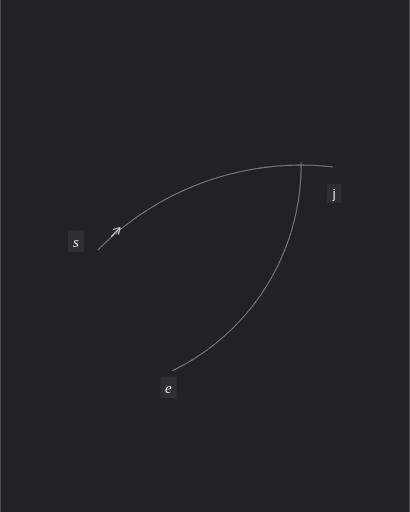
t = 0.00 s
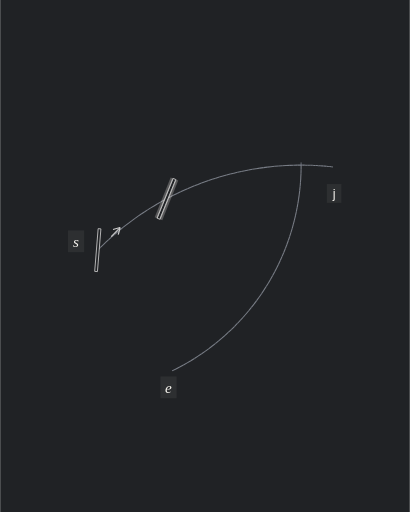
t = 1.66 s
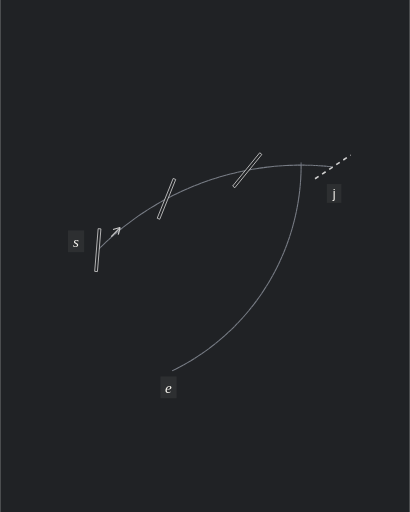
t = 3.30 s
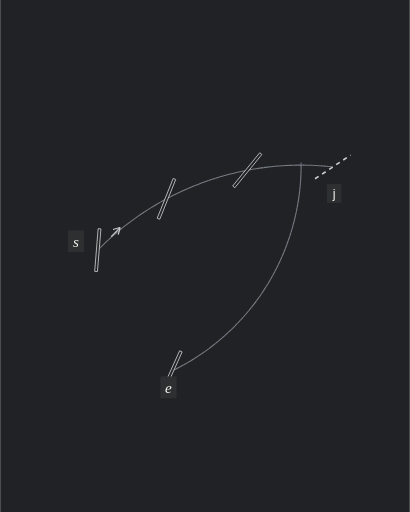
t = 4.98 s
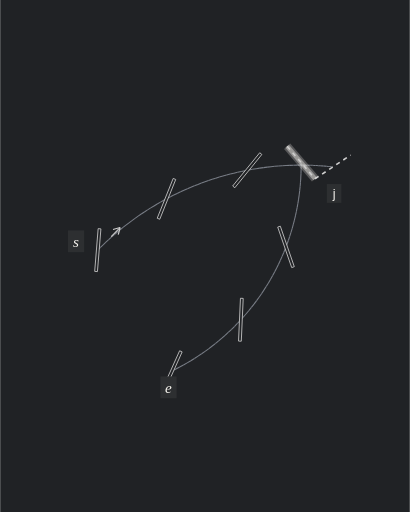
t = 6.67 s
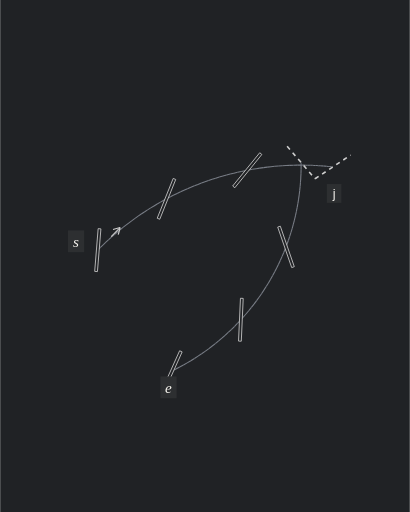
t = 8.40 s

The animated SVG that drew these frames (rendered in a browser with its animation timeline set to each time). Animation: 73 SMIL elements (animate=73); frames cover the first 8.40 s, repeats indefinitely.

<svg xmlns="http://www.w3.org/2000/svg" width="600" height="750" viewBox="0 0 600 750" role="img" aria-labelledby="title description">
<title id="title">Two curved arms share one corner hole</title><desc id="description">Animated analytic illustration of A04. 16.6 second loop.</desc>
<metadata id="animation-timing">{"frameDelays":[90,4,4,4,4,4,4,46,4,4,4,4,4,4,46,4,4,4,4,4,4,46,4,4,4,4,4,4,126,4,4,4,4,4,4,46,4,4,4,4,4,4,46,4,4,4,4,4,4,46,4,4,4,4,4,4,126,100,4,4,4,4,4,4,146,80,4,2,4,2,4,2,4,2,6,400,70],"durationCentiseconds":1660}</metadata>
<rect width="600" height="750" fill="#202225"/>
<g transform="translate(-124.949707 102.387489)">
<g transform="scale(1.55)">
<g visibility="visible">
<g stroke-dasharray="none">
<g stroke-linecap="butt">
<g stroke-width="1">
<g stroke="#797E87">
<line x1="172.842769" y1="170.327654" x2="175.362811" y2="167.808074"></line>
<line x1="175.362811" y1="167.808074" x2="177.915886" y2="165.321973"></line>
<line x1="177.915886" y1="165.321973" x2="180.501551" y2="162.869783"></line>
<line x1="180.501551" y1="162.869783" x2="183.119355" y2="160.451934"></line>
<line x1="183.119355" y1="160.451934" x2="185.768841" y2="158.068844"></line>
<line x1="185.768841" y1="158.068844" x2="188.449549" y2="155.72093"></line>
<line x1="188.449549" y1="155.72093" x2="191.161011" y2="153.408601"></line>
<line x1="191.161011" y1="153.408601" x2="193.902756" y2="151.13226"></line>
<line x1="193.902756" y1="151.13226" x2="196.674305" y2="148.892302"></line>
<line x1="196.674305" y1="148.892302" x2="199.475175" y2="146.689118"></line>
<line x1="199.475175" y1="146.689118" x2="202.304879" y2="144.523092"></line>
<line x1="202.304879" y1="144.523092" x2="205.162924" y2="142.394602"></line>
<line x1="205.162924" y1="142.394602" x2="208.048813" y2="140.304017"></line>
<line x1="208.048813" y1="140.304017" x2="210.962041" y2="138.251703"></line>
<line x1="210.962041" y1="138.251703" x2="213.902102" y2="136.238016"></line>
<line x1="213.902102" y1="136.238016" x2="216.868484" y2="134.263308"></line>
<line x1="216.868484" y1="134.263308" x2="219.86067" y2="132.327923"></line>
<line x1="219.86067" y1="132.327923" x2="222.878138" y2="130.432196"></line>
<line x1="222.878138" y1="130.432196" x2="225.920364" y2="128.57646"></line>
<line x1="225.920364" y1="128.57646" x2="228.986817" y2="126.761037"></line>
<line x1="228.986817" y1="126.761037" x2="232.076962" y2="124.986243"></line>
<line x1="232.076962" y1="124.986243" x2="235.190263" y2="123.252387"></line>
<line x1="235.190263" y1="123.252387" x2="238.326175" y2="121.559772"></line>
<line x1="238.326175" y1="121.559772" x2="241.484154" y2="119.908693"></line>
<line x1="241.484154" y1="119.908693" x2="244.663649" y2="118.299436"></line>
<line x1="244.663649" y1="118.299436" x2="247.864106" y2="116.732283"></line>
<line x1="247.864106" y1="116.732283" x2="251.084967" y2="115.207506"></line>
<line x1="251.084967" y1="115.207506" x2="254.325672" y2="113.72537"></line>
<line x1="254.325672" y1="113.72537" x2="257.585656" y2="112.286135"></line>
<line x1="257.585656" y1="112.286135" x2="260.864351" y2="110.890051"></line>
<line x1="260.864351" y1="110.890051" x2="264.161187" y2="109.537361"></line>
<line x1="264.161187" y1="109.537361" x2="267.475588" y2="108.2283"></line>
<line x1="267.475588" y1="108.2283" x2="270.806977" y2="106.963097"></line>
<line x1="270.806977" y1="106.963097" x2="274.154774" y2="105.741972"></line>
<line x1="274.154774" y1="105.741972" x2="277.518397" y2="104.565137"></line>
<line x1="277.518397" y1="104.565137" x2="280.897258" y2="103.432799"></line>
<line x1="280.897258" y1="103.432799" x2="284.290769" y2="102.345153"></line>
<line x1="284.290769" y1="102.345153" x2="287.69834" y2="101.30239"></line>
<line x1="287.69834" y1="101.30239" x2="291.119377" y2="100.304691"></line>
<line x1="291.119377" y1="100.304691" x2="294.553283" y2="99.35223"></line>
<line x1="294.553283" y1="99.35223" x2="297.99946" y2="98.445173"></line>
<line x1="297.99946" y1="98.445173" x2="301.457309" y2="97.583677"></line>
<line x1="301.457309" y1="97.583677" x2="304.926227" y2="96.767894"></line>
<line x1="304.926227" y1="96.767894" x2="308.40561" y2="95.997964"></line>
<line x1="308.40561" y1="95.997964" x2="311.894851" y2="95.274023"></line>
<line x1="311.894851" y1="95.274023" x2="315.393342" y2="94.596195"></line>
<line x1="315.393342" y1="94.596195" x2="318.900475" y2="93.9646"></line>
<line x1="318.900475" y1="93.9646" x2="322.415639" y2="93.379348"></line>
<line x1="322.415639" y1="93.379348" x2="325.93822" y2="92.840539"></line>
<line x1="325.93822" y1="92.840539" x2="329.467606" y2="92.348269"></line>
<line x1="329.467606" y1="92.348269" x2="333.003181" y2="91.902623"></line>
<line x1="333.003181" y1="91.902623" x2="336.54433" y2="91.503678"></line>
<line x1="336.54433" y1="91.503678" x2="340.090436" y2="91.151504"></line>
<line x1="340.090436" y1="91.151504" x2="343.640881" y2="90.846163"></line>
<line x1="343.640881" y1="90.846163" x2="347.195047" y2="90.587707"></line>
<line x1="347.195047" y1="90.587707" x2="350.752314" y2="90.376182"></line>
<line x1="350.752314" y1="90.376182" x2="354.312063" y2="90.211624"></line>
<line x1="354.312063" y1="90.211624" x2="357.873674" y2="90.094062"></line>
<line x1="357.873674" y1="90.094062" x2="361.436527" y2="90.023516"></line>
<line x1="361.436527" y1="90.023516" x2="365" y2="90"></line>
</g>
</g>
</g>
</g>
<g stroke-dasharray="4 4">
<g stroke-linecap="butt">
<g stroke-width="1">
<g stroke="#797E87">
<line x1="365" y1="90" x2="366.505293" y2="90.004196"></line>
<line x1="366.505293" y1="90.004196" x2="368.010538" y2="90.016784"></line>
<line x1="368.010538" y1="90.016784" x2="369.51569" y2="90.037765"></line>
<line x1="369.51569" y1="90.037765" x2="371.020702" y2="90.067136"></line>
<line x1="371.020702" y1="90.067136" x2="372.525527" y2="90.104897"></line>
<line x1="372.525527" y1="90.104897" x2="374.030118" y2="90.151048"></line>
<line x1="374.030118" y1="90.151048" x2="375.534428" y2="90.205586"></line>
<line x1="375.534428" y1="90.205586" x2="377.03841" y2="90.26851"></line>
<line x1="377.03841" y1="90.26851" x2="378.542019" y2="90.339818"></line>
<line x1="378.542019" y1="90.339818" x2="380.045206" y2="90.419508"></line>
<line x1="380.045206" y1="90.419508" x2="381.547926" y2="90.507577"></line>
<line x1="381.547926" y1="90.507577" x2="383.050132" y2="90.604022"></line>
<line x1="383.050132" y1="90.604022" x2="384.551776" y2="90.708842"></line>
<line x1="384.551776" y1="90.708842" x2="386.052813" y2="90.822031"></line>
<line x1="386.052813" y1="90.822031" x2="387.553195" y2="90.943587"></line>
<line x1="387.553195" y1="90.943587" x2="389.052877" y2="91.073506"></line>
<line x1="389.052877" y1="91.073506" x2="390.551811" y2="91.211784"></line>
<line x1="390.551811" y1="91.211784" x2="392.04995" y2="91.358417"></line>
<line x1="392.04995" y1="91.358417" x2="393.547249" y2="91.5134"></line>
<line x1="393.547249" y1="91.5134" x2="395.04366" y2="91.676728"></line>
</g>
</g>
</g>
</g>
<g stroke-dasharray="none">
<g stroke-linecap="butt">
<g stroke-width="1">
<g stroke="#797E87">
<line x1="365" y1="90" x2="364.962353" y2="94.032613"></line>
<line x1="364.962353" y1="94.032613" x2="364.849426" y2="98.06382"></line>
<line x1="364.849426" y1="98.06382" x2="364.661258" y2="102.092217"></line>
<line x1="364.661258" y1="102.092217" x2="364.397915" y2="106.116398"></line>
<line x1="364.397915" y1="106.116398" x2="364.059488" y2="110.134962"></line>
<line x1="364.059488" y1="110.134962" x2="363.646095" y2="114.146506"></line>
<line x1="363.646095" y1="114.146506" x2="363.157881" y2="118.149634"></line>
<line x1="363.157881" y1="118.149634" x2="362.595016" y2="122.14295"></line>
<line x1="362.595016" y1="122.14295" x2="361.957695" y2="126.125061"></line>
<line x1="361.957695" y1="126.125061" x2="361.246142" y2="130.094579"></line>
<line x1="361.246142" y1="130.094579" x2="360.460603" y2="134.050121"></line>
<line x1="360.460603" y1="134.050121" x2="359.601354" y2="137.990309"></line>
<line x1="359.601354" y1="137.990309" x2="358.668693" y2="141.913767"></line>
<line x1="358.668693" y1="141.913767" x2="357.662945" y2="145.81913"></line>
<line x1="357.662945" y1="145.81913" x2="356.584462" y2="149.705035"></line>
<line x1="356.584462" y1="149.705035" x2="355.433618" y2="153.570128"></line>
<line x1="355.433618" y1="153.570128" x2="354.210816" y2="157.413062"></line>
<line x1="354.210816" y1="157.413062" x2="352.916481" y2="161.232497"></line>
<line x1="352.916481" y1="161.232497" x2="351.551065" y2="165.027101"></line>
<line x1="351.551065" y1="165.027101" x2="350.115044" y2="168.795553"></line>
<line x1="350.115044" y1="168.795553" x2="348.608917" y2="172.536538"></line>
<line x1="348.608917" y1="172.536538" x2="347.033211" y2="176.248752"></line>
<line x1="347.033211" y1="176.248752" x2="345.388474" y2="179.930902"></line>
<line x1="345.388474" y1="179.930902" x2="343.67528" y2="183.581703"></line>
<line x1="343.67528" y1="183.581703" x2="341.894226" y2="187.199884"></line>
<line x1="341.894226" y1="187.199884" x2="340.045933" y2="190.784183"></line>
<line x1="340.045933" y1="190.784183" x2="338.131045" y2="194.33335"></line>
<line x1="338.131045" y1="194.33335" x2="336.150229" y2="197.846149"></line>
<line x1="336.150229" y1="197.846149" x2="334.104176" y2="201.321354"></line>
<line x1="334.104176" y1="201.321354" x2="331.9936" y2="204.757755"></line>
<line x1="331.9936" y1="204.757755" x2="329.819236" y2="208.154154"></line>
<line x1="329.819236" y1="208.154154" x2="327.581841" y2="211.509366"></line>
<line x1="327.581841" y1="211.509366" x2="325.282196" y2="214.822223"></line>
<line x1="325.282196" y1="214.822223" x2="322.921103" y2="218.091569"></line>
<line x1="322.921103" y1="218.091569" x2="320.499384" y2="221.316265"></line>
<line x1="320.499384" y1="221.316265" x2="318.017883" y2="224.495186"></line>
<line x1="318.017883" y1="224.495186" x2="315.477467" y2="227.627225"></line>
<line x1="315.477467" y1="227.627225" x2="312.879019" y2="230.71129"></line>
<line x1="312.879019" y1="230.71129" x2="310.223447" y2="233.746305"></line>
<line x1="310.223447" y1="233.746305" x2="307.511675" y2="236.731214"></line>
<line x1="307.511675" y1="236.731214" x2="304.744648" y2="239.664974"></line>
<line x1="304.744648" y1="239.664974" x2="301.923333" y2="242.546564"></line>
<line x1="301.923333" y1="242.546564" x2="299.048711" y2="245.37498"></line>
<line x1="299.048711" y1="245.37498" x2="296.121785" y2="248.149235"></line>
<line x1="296.121785" y1="248.149235" x2="293.143575" y2="250.868362"></line>
<line x1="293.143575" y1="250.868362" x2="290.115119" y2="253.531413"></line>
<line x1="290.115119" y1="253.531413" x2="287.037474" y2="256.137461"></line>
<line x1="287.037474" y1="256.137461" x2="283.911711" y2="258.685596"></line>
<line x1="283.911711" y1="258.685596" x2="280.738921" y2="261.17493"></line>
<line x1="280.738921" y1="261.17493" x2="277.520209" y2="263.604596"></line>
<line x1="277.520209" y1="263.604596" x2="274.256697" y2="265.973747"></line>
<line x1="274.256697" y1="265.973747" x2="270.949523" y2="268.281557"></line>
<line x1="270.949523" y1="268.281557" x2="267.59984" y2="270.527222"></line>
<line x1="267.59984" y1="270.527222" x2="264.208816" y2="272.709958"></line>
<line x1="264.208816" y1="272.709958" x2="260.777632" y2="274.829005"></line>
<line x1="260.777632" y1="274.829005" x2="257.307484" y2="276.883624"></line>
<line x1="257.307484" y1="276.883624" x2="253.799582" y2="278.873099"></line>
<line x1="253.799582" y1="278.873099" x2="250.255149" y2="280.796737"></line>
<line x1="250.255149" y1="280.796737" x2="246.675421" y2="282.653866"></line>
<line x1="246.675421" y1="282.653866" x2="243.061645" y2="284.44384"></line>
</g>
</g>
</g>
</g>
<g stroke-dasharray="4 4">
<g stroke-linecap="butt">
<g stroke-width="1">
<g stroke="#797E87">
<line x1="365" y1="90" x2="364.999965" y2="89.8762"></line>
<line x1="364.999965" y1="89.8762" x2="364.999858" y2="89.7524"></line>
<line x1="364.999858" y1="89.7524" x2="364.999681" y2="89.628601"></line>
<line x1="364.999681" y1="89.628601" x2="364.999432" y2="89.504801"></line>
<line x1="364.999432" y1="89.504801" x2="364.999113" y2="89.381002"></line>
<line x1="364.999113" y1="89.381002" x2="364.998723" y2="89.257202"></line>
<line x1="364.998723" y1="89.257202" x2="364.998262" y2="89.133404"></line>
<line x1="364.998262" y1="89.133404" x2="364.997729" y2="89.009605"></line>
<line x1="364.997729" y1="89.009605" x2="364.997126" y2="88.885806"></line>
<line x1="364.997126" y1="88.885806" x2="364.996452" y2="88.762008"></line>
<line x1="364.996452" y1="88.762008" x2="364.995707" y2="88.638211"></line>
<line x1="364.995707" y1="88.638211" x2="364.994891" y2="88.514414"></line>
<line x1="364.994891" y1="88.514414" x2="364.994004" y2="88.390617"></line>
<line x1="364.994004" y1="88.390617" x2="364.993046" y2="88.266821"></line>
<line x1="364.993046" y1="88.266821" x2="364.992018" y2="88.143025"></line>
<line x1="364.992018" y1="88.143025" x2="364.990918" y2="88.01923"></line>
<line x1="364.990918" y1="88.01923" x2="364.989747" y2="87.895436"></line>
<line x1="364.989747" y1="87.895436" x2="364.988505" y2="87.771643"></line>
<line x1="364.988505" y1="87.771643" x2="364.987193" y2="87.64785"></line>
<line x1="364.987193" y1="87.64785" x2="364.985809" y2="87.524058"></line>
</g>
</g>
</g>
</g>
</g>
<g visibility="hidden"><animate attributeName="visibility" calcMode="discrete" dur="16.6s" repeatCount="indefinite" keyTimes="0;0.698795;0.713253;1" values="hidden;visible;hidden;hidden"/>
<g stroke="#F5F3ED">
<g fill="none">
<line x1="174.476356" y1="150.143653" x2="230.200995" y2="140.65915" stroke-width="7.741935" opacity="0.306"><animate attributeName="opacity" calcMode="discrete" dur="16.6s" repeatCount="indefinite" keyTimes="0;0.701205;0.70241;0.704819;0.706024;0.708434;0.709639;0.712048;1" values="0.306;0.255;0.2295;0.1785;0.153;0.102;0.0765;0.0255;0.0255"/></line>
<line x1="174.476356" y1="150.143653" x2="230.200995" y2="140.65915" stroke-width="4.258065" opacity="0.51"><animate attributeName="opacity" calcMode="discrete" dur="16.6s" repeatCount="indefinite" keyTimes="0;0.701205;0.70241;0.704819;0.706024;0.708434;0.709639;0.712048;1" values="0.51;0.425;0.3825;0.2975;0.255;0.17;0.1275;0.0425;0.0425"/></line>
</g>
</g>
</g>
<line x1="174.476356" y1="150.143653" x2="230.200995" y2="140.65915" stroke="#F5F3ED" stroke-width="1.8" stroke-linecap="butt" stroke-dasharray="none" visibility="hidden"><animate attributeName="visibility" calcMode="discrete" dur="16.6s" repeatCount="indefinite" keyTimes="0;0.698795;0.957831;1" values="hidden;visible;hidden;hidden"/></line>
<g visibility="hidden"><animate attributeName="visibility" calcMode="discrete" dur="16.6s" repeatCount="indefinite" keyTimes="0;0.698795;0.713253;1" values="hidden;visible;hidden;hidden"/>
<g stroke="#F5F3ED">
<g fill="none">
<line x1="245.29453" y1="103.076771" x2="301.324718" y2="110.547322" stroke-width="7.741935" opacity="0.306"><animate attributeName="opacity" calcMode="discrete" dur="16.6s" repeatCount="indefinite" keyTimes="0;0.701205;0.70241;0.704819;0.706024;0.708434;0.709639;0.712048;1" values="0.306;0.255;0.2295;0.1785;0.153;0.102;0.0765;0.0255;0.0255"/></line>
<line x1="245.29453" y1="103.076771" x2="301.324718" y2="110.547322" stroke-width="4.258065" opacity="0.51"><animate attributeName="opacity" calcMode="discrete" dur="16.6s" repeatCount="indefinite" keyTimes="0;0.701205;0.70241;0.704819;0.706024;0.708434;0.709639;0.712048;1" values="0.51;0.425;0.3825;0.2975;0.255;0.17;0.1275;0.0425;0.0425"/></line>
</g>
</g>
</g>
<line x1="245.29453" y1="103.076771" x2="301.324718" y2="110.547322" stroke="#F5F3ED" stroke-width="1.8" stroke-linecap="butt" stroke-dasharray="none" visibility="hidden"><animate attributeName="visibility" calcMode="discrete" dur="16.6s" repeatCount="indefinite" keyTimes="0;0.698795;0.957831;1" values="hidden;visible;hidden;hidden"/></line>
<g visibility="hidden"><animate attributeName="visibility" calcMode="discrete" dur="16.6s" repeatCount="indefinite" keyTimes="0;0.698795;0.713253;1" values="hidden;visible;hidden;hidden"/>
<g stroke="#F5F3ED">
<g fill="none">
<line x1="326.886195" y1="79.13298" x2="378.179217" y2="102.886235" stroke-width="7.741935" opacity="0.306"><animate attributeName="opacity" calcMode="discrete" dur="16.6s" repeatCount="indefinite" keyTimes="0;0.701205;0.70241;0.704819;0.706024;0.708434;0.709639;0.712048;1" values="0.306;0.255;0.2295;0.1785;0.153;0.102;0.0765;0.0255;0.0255"/></line>
<line x1="326.886195" y1="79.13298" x2="378.179217" y2="102.886235" stroke-width="4.258065" opacity="0.51"><animate attributeName="opacity" calcMode="discrete" dur="16.6s" repeatCount="indefinite" keyTimes="0;0.701205;0.70241;0.704819;0.706024;0.708434;0.709639;0.712048;1" values="0.51;0.425;0.3825;0.2975;0.255;0.17;0.1275;0.0425;0.0425"/></line>
</g>
</g>
</g>
<line x1="326.886195" y1="79.13298" x2="378.179217" y2="102.886235" stroke="#F5F3ED" stroke-width="1.8" stroke-linecap="butt" stroke-dasharray="none" visibility="hidden"><animate attributeName="visibility" calcMode="discrete" dur="16.6s" repeatCount="indefinite" keyTimes="0;0.698795;0.957831;1" values="hidden;visible;hidden;hidden"/></line>
<g visibility="hidden"><animate attributeName="visibility" calcMode="discrete" dur="16.6s" repeatCount="indefinite" keyTimes="0;0.698795;0.713253;1" values="hidden;visible;hidden;hidden"/>
<g stroke="#F5F3ED">
<g fill="none">
<line x1="378.179217" y1="102.886235" x2="344.104218" y2="148.114547" stroke-width="7.741935" opacity="0.306"><animate attributeName="opacity" calcMode="discrete" dur="16.6s" repeatCount="indefinite" keyTimes="0;0.701205;0.70241;0.704819;0.706024;0.708434;0.709639;0.712048;1" values="0.306;0.255;0.2295;0.1785;0.153;0.102;0.0765;0.0255;0.0255"/></line>
<line x1="378.179217" y1="102.886235" x2="344.104218" y2="148.114547" stroke-width="4.258065" opacity="0.51"><animate attributeName="opacity" calcMode="discrete" dur="16.6s" repeatCount="indefinite" keyTimes="0;0.701205;0.70241;0.704819;0.706024;0.708434;0.709639;0.712048;1" values="0.51;0.425;0.3825;0.2975;0.255;0.17;0.1275;0.0425;0.0425"/></line>
</g>
</g>
</g>
<line x1="378.179217" y1="102.886235" x2="344.104218" y2="148.114547" stroke="#F5F3ED" stroke-width="1.8" stroke-linecap="butt" stroke-dasharray="none" visibility="hidden"><animate attributeName="visibility" calcMode="discrete" dur="16.6s" repeatCount="indefinite" keyTimes="0;0.698795;0.957831;1" values="hidden;visible;hidden;hidden"/></line>
<g visibility="hidden"><animate attributeName="visibility" calcMode="discrete" dur="16.6s" repeatCount="indefinite" keyTimes="0;0.698795;0.713253;1" values="hidden;visible;hidden;hidden"/>
<g stroke="#F5F3ED">
<g fill="none">
<line x1="357.318419" y1="186.398159" x2="308.979504" y2="215.894856" stroke-width="7.741935" opacity="0.306"><animate attributeName="opacity" calcMode="discrete" dur="16.6s" repeatCount="indefinite" keyTimes="0;0.701205;0.70241;0.704819;0.706024;0.708434;0.709639;0.712048;1" values="0.306;0.255;0.2295;0.1785;0.153;0.102;0.0765;0.0255;0.0255"/></line>
<line x1="357.318419" y1="186.398159" x2="308.979504" y2="215.894856" stroke-width="4.258065" opacity="0.51"><animate attributeName="opacity" calcMode="discrete" dur="16.6s" repeatCount="indefinite" keyTimes="0;0.701205;0.70241;0.704819;0.706024;0.708434;0.709639;0.712048;1" values="0.51;0.425;0.3825;0.2975;0.255;0.17;0.1275;0.0425;0.0425"/></line>
</g>
</g>
</g>
<line x1="357.318419" y1="186.398159" x2="308.979504" y2="215.894856" stroke="#F5F3ED" stroke-width="1.8" stroke-linecap="butt" stroke-dasharray="none" visibility="hidden"><animate attributeName="visibility" calcMode="discrete" dur="16.6s" repeatCount="indefinite" keyTimes="0;0.698795;0.957831;1" values="hidden;visible;hidden;hidden"/></line>
<g visibility="hidden"><animate attributeName="visibility" calcMode="discrete" dur="16.6s" repeatCount="indefinite" keyTimes="0;0.698795;0.713253;1" values="hidden;visible;hidden;hidden"/>
<g stroke="#F5F3ED">
<g fill="none">
<line x1="307.162843" y1="256.354091" x2="251.357673" y2="265.9712" stroke-width="7.741935" opacity="0.306"><animate attributeName="opacity" calcMode="discrete" dur="16.6s" repeatCount="indefinite" keyTimes="0;0.701205;0.70241;0.704819;0.706024;0.708434;0.709639;0.712048;1" values="0.306;0.255;0.2295;0.1785;0.153;0.102;0.0765;0.0255;0.0255"/></line>
<line x1="307.162843" y1="256.354091" x2="251.357673" y2="265.9712" stroke-width="4.258065" opacity="0.51"><animate attributeName="opacity" calcMode="discrete" dur="16.6s" repeatCount="indefinite" keyTimes="0;0.701205;0.70241;0.704819;0.706024;0.708434;0.709639;0.712048;1" values="0.51;0.425;0.3825;0.2975;0.255;0.17;0.1275;0.0425;0.0425"/></line>
</g>
</g>
</g>
<line x1="307.162843" y1="256.354091" x2="251.357673" y2="265.9712" stroke="#F5F3ED" stroke-width="1.8" stroke-linecap="butt" stroke-dasharray="none" visibility="hidden"><animate attributeName="visibility" calcMode="discrete" dur="16.6s" repeatCount="indefinite" keyTimes="0;0.698795;0.957831;1" values="hidden;visible;hidden;hidden"/></line>
<g visibility="hidden"><animate attributeName="visibility" calcMode="discrete" dur="16.6s" repeatCount="indefinite" keyTimes="0;0.054217;0.068675;1" values="hidden;visible;hidden;hidden"/>
<g stroke="#F5F3ED">
<g fill="none">
<line x1="171.209183" y1="190.511655" x2="174.476356" y2="150.143653" stroke-width="7.741935" opacity="0.306"><animate attributeName="opacity" calcMode="discrete" dur="16.6s" repeatCount="indefinite" keyTimes="0;0.056627;0.059036;0.061446;0.063855;0.066265;1" values="0.306;0.255;0.204;0.153;0.102;0.051;0.051"/></line>
<line x1="171.209183" y1="190.511655" x2="174.476356" y2="150.143653" stroke-width="4.258065" opacity="0.51"><animate attributeName="opacity" calcMode="discrete" dur="16.6s" repeatCount="indefinite" keyTimes="0;0.056627;0.059036;0.061446;0.063855;0.066265;1" values="0.51;0.425;0.34;0.255;0.17;0.085;0.085"/></line>
</g>
</g>
</g>
<polygon points="172.504946,190.616527 175.772119,150.248526 173.180593,150.038781 169.913419,190.406783" fill="#202225" stroke="#CECECE" stroke-width="0.8" stroke-dasharray="none" visibility="hidden"><animate attributeName="stroke" calcMode="discrete" dur="16.6s" repeatCount="indefinite" keyTimes="0;0.698795;0.70241;0.706024;0.709639;0.713253;1" values="#CECECE;#C6C7C8;#BEBFC1;#B6B8BB;#AEB0B4;#A6A9AE;#A6A9AE"/><animate attributeName="visibility" calcMode="discrete" dur="16.6s" repeatCount="indefinite" keyTimes="0;0.054217;0.957831;1" values="hidden;visible;hidden;hidden"/></polygon>
<g visibility="hidden"><animate attributeName="visibility" calcMode="discrete" dur="16.6s" repeatCount="indefinite" keyTimes="0;0.096386;0.110843;1" values="hidden;visible;hidden;hidden"/>
<g stroke="#F5F3ED">
<g fill="none">
<line x1="230.200995" y1="140.65915" x2="245.29453" y2="103.076771" stroke-width="7.741935" opacity="0.306"><animate attributeName="opacity" calcMode="discrete" dur="16.6s" repeatCount="indefinite" keyTimes="0;0.098795;0.101205;0.103614;0.106024;0.108434;1" values="0.306;0.255;0.204;0.153;0.102;0.051;0.051"/></line>
<line x1="230.200995" y1="140.65915" x2="245.29453" y2="103.076771" stroke-width="4.258065" opacity="0.51"><animate attributeName="opacity" calcMode="discrete" dur="16.6s" repeatCount="indefinite" keyTimes="0;0.098795;0.101205;0.103614;0.106024;0.108434;1" values="0.51;0.425;0.34;0.255;0.17;0.085;0.085"/></line>
</g>
</g>
</g>
<polygon points="231.407343,141.143634 246.500878,103.561255 244.088182,102.592288 228.994647,140.174667" fill="#202225" stroke="#CECECE" stroke-width="0.8" stroke-dasharray="none" visibility="hidden"><animate attributeName="stroke" calcMode="discrete" dur="16.6s" repeatCount="indefinite" keyTimes="0;0.698795;0.70241;0.706024;0.709639;0.713253;1" values="#CECECE;#C6C7C8;#BEBFC1;#B6B8BB;#AEB0B4;#A6A9AE;#A6A9AE"/><animate attributeName="visibility" calcMode="discrete" dur="16.6s" repeatCount="indefinite" keyTimes="0;0.096386;0.957831;1" values="hidden;visible;hidden;hidden"/></polygon>
<g visibility="hidden"><animate attributeName="visibility" calcMode="discrete" dur="16.6s" repeatCount="indefinite" keyTimes="0;0.138554;0.153012;1" values="hidden;visible;hidden;hidden"/>
<g stroke="#F5F3ED">
<g fill="none">
<line x1="301.324718" y1="110.547322" x2="326.886195" y2="79.13298" stroke-width="7.741935" opacity="0.306"><animate attributeName="opacity" calcMode="discrete" dur="16.6s" repeatCount="indefinite" keyTimes="0;0.140964;0.143373;0.145783;0.148193;0.150602;1" values="0.306;0.255;0.204;0.153;0.102;0.051;0.051"/></line>
<line x1="301.324718" y1="110.547322" x2="326.886195" y2="79.13298" stroke-width="4.258065" opacity="0.51"><animate attributeName="opacity" calcMode="discrete" dur="16.6s" repeatCount="indefinite" keyTimes="0;0.140964;0.143373;0.145783;0.148193;0.150602;1" values="0.51;0.425;0.34;0.255;0.17;0.085;0.085"/></line>
</g>
</g>
</g>
<polygon points="302.33308,111.367814 327.894557,79.953472 325.877834,78.312488 300.316357,109.72683" fill="#202225" stroke="#CECECE" stroke-width="0.8" stroke-dasharray="none" visibility="hidden"><animate attributeName="stroke" calcMode="discrete" dur="16.6s" repeatCount="indefinite" keyTimes="0;0.698795;0.70241;0.706024;0.709639;0.713253;1" values="#CECECE;#C6C7C8;#BEBFC1;#B6B8BB;#AEB0B4;#A6A9AE;#A6A9AE"/><animate attributeName="visibility" calcMode="discrete" dur="16.6s" repeatCount="indefinite" keyTimes="0;0.138554;0.957831;1" values="hidden;visible;hidden;hidden"/></polygon>
<g visibility="hidden"><animate attributeName="visibility" calcMode="discrete" dur="16.6s" repeatCount="indefinite" keyTimes="0;0.180723;0.195181;1" values="hidden;visible;hidden;hidden"/>
<g stroke="#F5F3ED">
<g fill="none">
<line x1="378.179217" y1="102.886235" x2="411.908104" y2="80.46722" stroke-width="7.741935" opacity="0.306"><animate attributeName="opacity" calcMode="discrete" dur="16.6s" repeatCount="indefinite" keyTimes="0;0.183133;0.185542;0.187952;0.190361;0.192771;1" values="0.306;0.255;0.204;0.153;0.102;0.051;0.051"/></line>
<line x1="378.179217" y1="102.886235" x2="411.908104" y2="80.46722" stroke-width="4.258065" opacity="0.51"><animate attributeName="opacity" calcMode="discrete" dur="16.6s" repeatCount="indefinite" keyTimes="0;0.183133;0.185542;0.187952;0.190361;0.192771;1" values="0.51;0.425;0.34;0.255;0.17;0.085;0.085"/></line>
</g>
</g>
</g>
<line x1="378.179217" y1="102.886235" x2="411.908104" y2="80.46722" stroke="#CECECE" stroke-width="1.5" stroke-linecap="butt" stroke-dasharray="4 4" visibility="hidden"><animate attributeName="stroke" calcMode="discrete" dur="16.6s" repeatCount="indefinite" keyTimes="0;0.698795;0.70241;0.706024;0.709639;0.713253;1" values="#CECECE;#C6C7C8;#BEBFC1;#B6B8BB;#AEB0B4;#A6A9AE;#A6A9AE"/><animate attributeName="visibility" calcMode="discrete" dur="16.6s" repeatCount="indefinite" keyTimes="0;0.180723;0.957831;1" values="hidden;visible;hidden;hidden"/></line>
<g visibility="hidden"><animate attributeName="visibility" calcMode="discrete" dur="16.6s" repeatCount="indefinite" keyTimes="0;0.271084;0.285542;1" values="hidden;visible;hidden;hidden"/>
<g stroke="#F5F3ED">
<g fill="none">
<line x1="251.357673" y1="265.9712" x2="234.765617" y2="302.91648" stroke-width="7.741935" opacity="0.306"><animate attributeName="opacity" calcMode="discrete" dur="16.6s" repeatCount="indefinite" keyTimes="0;0.273494;0.275904;0.278313;0.280723;0.283133;1" values="0.306;0.255;0.204;0.153;0.102;0.051;0.051"/></line>
<line x1="251.357673" y1="265.9712" x2="234.765617" y2="302.91648" stroke-width="4.258065" opacity="0.51"><animate attributeName="opacity" calcMode="discrete" dur="16.6s" repeatCount="indefinite" keyTimes="0;0.273494;0.275904;0.278313;0.280723;0.283133;1" values="0.51;0.425;0.34;0.255;0.17;0.085;0.085"/></line>
</g>
</g>
</g>
<polygon points="250.171775,265.438616 233.579719,302.383895 235.951515,303.449065 252.54357,266.503785" fill="#202225" stroke="#CECECE" stroke-width="0.8" stroke-dasharray="none" visibility="hidden"><animate attributeName="stroke" calcMode="discrete" dur="16.6s" repeatCount="indefinite" keyTimes="0;0.698795;0.70241;0.706024;0.709639;0.713253;1" values="#CECECE;#C6C7C8;#BEBFC1;#B6B8BB;#AEB0B4;#A6A9AE;#A6A9AE"/><animate attributeName="visibility" calcMode="discrete" dur="16.6s" repeatCount="indefinite" keyTimes="0;0.271084;0.957831;1" values="hidden;visible;hidden;hidden"/></polygon>
<g visibility="hidden"><animate attributeName="visibility" calcMode="discrete" dur="16.6s" repeatCount="indefinite" keyTimes="0;0.313253;0.327711;1" values="hidden;visible;hidden;hidden"/>
<g stroke="#F5F3ED">
<g fill="none">
<line x1="308.979504" y1="215.894856" x2="307.162843" y2="256.354091" stroke-width="7.741935" opacity="0.306"><animate attributeName="opacity" calcMode="discrete" dur="16.6s" repeatCount="indefinite" keyTimes="0;0.315663;0.318072;0.320482;0.322892;0.325301;1" values="0.306;0.255;0.204;0.153;0.102;0.051;0.051"/></line>
<line x1="308.979504" y1="215.894856" x2="307.162843" y2="256.354091" stroke-width="4.258065" opacity="0.51"><animate attributeName="opacity" calcMode="discrete" dur="16.6s" repeatCount="indefinite" keyTimes="0;0.315663;0.318072;0.320482;0.322892;0.325301;1" values="0.51;0.425;0.34;0.255;0.17;0.085;0.085"/></line>
</g>
</g>
</g>
<polygon points="307.680813,215.836543 305.864151,256.295779 308.461534,256.412404 310.278196,215.953168" fill="#202225" stroke="#CECECE" stroke-width="0.8" stroke-dasharray="none" visibility="hidden"><animate attributeName="stroke" calcMode="discrete" dur="16.6s" repeatCount="indefinite" keyTimes="0;0.698795;0.70241;0.706024;0.709639;0.713253;1" values="#CECECE;#C6C7C8;#BEBFC1;#B6B8BB;#AEB0B4;#A6A9AE;#A6A9AE"/><animate attributeName="visibility" calcMode="discrete" dur="16.6s" repeatCount="indefinite" keyTimes="0;0.313253;0.957831;1" values="hidden;visible;hidden;hidden"/></polygon>
<g visibility="hidden"><animate attributeName="visibility" calcMode="discrete" dur="16.6s" repeatCount="indefinite" keyTimes="0;0.355422;0.36988;1" values="hidden;visible;hidden;hidden"/>
<g stroke="#F5F3ED">
<g fill="none">
<line x1="344.104218" y1="148.114547" x2="357.318419" y2="186.398159" stroke-width="7.741935" opacity="0.306"><animate attributeName="opacity" calcMode="discrete" dur="16.6s" repeatCount="indefinite" keyTimes="0;0.357831;0.360241;0.362651;0.36506;0.36747;1" values="0.306;0.255;0.204;0.153;0.102;0.051;0.051"/></line>
<line x1="344.104218" y1="148.114547" x2="357.318419" y2="186.398159" stroke-width="4.258065" opacity="0.51"><animate attributeName="opacity" calcMode="discrete" dur="16.6s" repeatCount="indefinite" keyTimes="0;0.357831;0.360241;0.362651;0.36506;0.36747;1" values="0.51;0.425;0.34;0.255;0.17;0.085;0.085"/></line>
</g>
</g>
</g>
<polygon points="342.875361,148.538707 356.089562,186.822318 358.547275,185.973999 345.333075,147.690388" fill="#202225" stroke="#CECECE" stroke-width="0.8" stroke-dasharray="none" visibility="hidden"><animate attributeName="stroke" calcMode="discrete" dur="16.6s" repeatCount="indefinite" keyTimes="0;0.698795;0.70241;0.706024;0.709639;0.713253;1" values="#CECECE;#C6C7C8;#BEBFC1;#B6B8BB;#AEB0B4;#A6A9AE;#A6A9AE"/><animate attributeName="visibility" calcMode="discrete" dur="16.6s" repeatCount="indefinite" keyTimes="0;0.355422;0.957831;1" values="hidden;visible;hidden;hidden"/></polygon>
<g visibility="hidden"><animate attributeName="visibility" calcMode="discrete" dur="16.6s" repeatCount="indefinite" keyTimes="0;0.39759;0.412048;1" values="hidden;visible;hidden;hidden"/>
<g stroke="#F5F3ED">
<g fill="none">
<line x1="351.792401" y1="72.16188" x2="378.179217" y2="102.886235" stroke-width="7.741935" opacity="0.306"><animate attributeName="opacity" calcMode="discrete" dur="16.6s" repeatCount="indefinite" keyTimes="0;0.4;0.40241;0.404819;0.407229;0.409639;1" values="0.306;0.255;0.204;0.153;0.102;0.051;0.051"/></line>
<line x1="351.792401" y1="72.16188" x2="378.179217" y2="102.886235" stroke-width="4.258065" opacity="0.51"><animate attributeName="opacity" calcMode="discrete" dur="16.6s" repeatCount="indefinite" keyTimes="0;0.4;0.40241;0.404819;0.407229;0.409639;1" values="0.51;0.425;0.34;0.255;0.17;0.085;0.085"/></line>
</g>
</g>
</g>
<line x1="351.792401" y1="72.16188" x2="378.179217" y2="102.886235" stroke="#CECECE" stroke-width="1.5" stroke-linecap="butt" stroke-dasharray="4 4" visibility="hidden"><animate attributeName="stroke" calcMode="discrete" dur="16.6s" repeatCount="indefinite" keyTimes="0;0.698795;0.70241;0.706024;0.709639;0.713253;1" values="#CECECE;#C6C7C8;#BEBFC1;#B6B8BB;#AEB0B4;#A6A9AE;#A6A9AE"/><animate attributeName="visibility" calcMode="discrete" dur="16.6s" repeatCount="indefinite" keyTimes="0;0.39759;0.957831;1" values="hidden;visible;hidden;hidden"/></line>
<g visibility="hidden"><animate attributeName="visibility" calcMode="discrete" dur="16.6s" repeatCount="indefinite" keyTimes="0;0.548193;0.562651;1" values="hidden;visible;hidden;hidden"/>
<g stroke="#F5F3ED">
<g fill="none">
<circle cx="378.179217" cy="102.886235" r="6.75" stroke-width="7.741935" opacity="0.306"><animate attributeName="opacity" calcMode="discrete" dur="16.6s" repeatCount="indefinite" keyTimes="0;0.550602;0.553012;0.555422;0.557831;0.560241;1" values="0.306;0.255;0.204;0.153;0.102;0.051;0.051"/></circle>
<circle cx="378.179217" cy="102.886235" r="6.75" stroke-width="4.258065" opacity="0.51"><animate attributeName="opacity" calcMode="discrete" dur="16.6s" repeatCount="indefinite" keyTimes="0;0.550602;0.553012;0.555422;0.557831;0.560241;1" values="0.51;0.425;0.34;0.255;0.17;0.085;0.085"/></circle>
</g>
</g>
</g>
<circle cx="378.179217" cy="102.886235" r="6.75" fill="#F5F3ED" visibility="hidden"><animate attributeName="fill" calcMode="discrete" dur="16.6s" repeatCount="indefinite" keyTimes="0;0.698795;0.70241;0.706024;0.709639;0.713253;1" values="#F5F3ED;#E5E4E0;#D5D5D4;#C6C7C7;#B6B8BB;#A6A9AE;#A6A9AE"/><animate attributeName="visibility" calcMode="discrete" dur="16.6s" repeatCount="indefinite" keyTimes="0;0.548193;0.957831;1" values="hidden;visible;hidden;hidden"/></circle>
<g visibility="hidden"><animate attributeName="visibility" calcMode="discrete" dur="16.6s" repeatCount="indefinite" keyTimes="0;0.650602;0.957831;1" values="hidden;visible;hidden;hidden"/>
<g stroke="#CECECE"><animate attributeName="stroke" calcMode="discrete" dur="16.6s" repeatCount="indefinite" keyTimes="0;0.698795;0.70241;0.706024;0.709639;0.713253;1" values="#CECECE;#C6C7C8;#BEBFC1;#B6B8BB;#AEB0B4;#A6A9AE;#A6A9AE"/>
<g stroke-dasharray="none">
<g stroke-linecap="butt">
<g stroke-width="0.8">
<line x1="393.676749" y1="56.70343" x2="312.738546" y2="59.866853"></line>
<line x1="393.52053" y1="52.706482" x2="393.832967" y2="60.700378"></line>
<line x1="312.582327" y1="55.869905" x2="312.894764" y2="63.863802"></line>
</g>
</g>
</g>
</g>
<rect x="339.304421" y="39.569013" width="27.806452" height="13.645161" fill="#2D2F31"></rect>
<text x="353.207647" y="49.285142" fill="#F5F3ED" font-size="8.387097" font-family="Consolas" font-style="normal" font-weight="normal" text-anchor="middle">3.00<animate attributeName="fill" calcMode="discrete" dur="16.6s" repeatCount="indefinite" keyTimes="0;0.698795;0.70241;0.706024;0.709639;0.713253;1" values="#F5F3ED;#E5E4E0;#D5D5D4;#C6C7C7;#B6B8BB;#A6A9AE;#A6A9AE"/></text>
<g stroke="#CECECE"><animate attributeName="stroke" calcMode="discrete" dur="16.6s" repeatCount="indefinite" keyTimes="0;0.698795;0.70241;0.706024;0.709639;0.713253;1" values="#CECECE;#C6C7C8;#BEBFC1;#B6B8BB;#AEB0B4;#A6A9AE;#A6A9AE"/>
<g stroke-dasharray="none">
<g stroke-linecap="butt">
<g stroke-width="0.6">
<line x1="395.04366" y1="91.676728" x2="393.52053" y2="52.706482"></line>
<line x1="314.105457" y1="94.840151" x2="312.582327" y2="55.869905"></line>
</g>
</g>
</g>
</g>
</g>
<g visibility="visible">
<rect x="144.634099" y="151.677643" width="15.36" height="20.56" fill="#2D2F31"></rect>
<text x="152.314099" y="166.925643" fill="#F5F3ED" font-size="14.4" font-family="Cambria" font-style="italic" font-weight="normal" text-anchor="middle">s</text>
<g stroke-dasharray="none">
<g stroke-linecap="butt">
<g stroke-width="1.1">
<g stroke="#CECECE">
<line x1="185.487593" y1="157.517172" x2="193.917475" y2="148.976851"></line>
<line x1="193.917475" y1="148.976851" x2="187.211606" y2="150.788296"></line>
<line x1="193.917475" y1="148.976851" x2="192.193461" y2="155.705727"></line>
</g>
</g>
</g>
</g>
<rect x="231.982209" y="289.724937" width="15.36" height="20.56" fill="#2D2F31"></rect>
<text x="239.662209" y="304.972937" fill="#F5F3ED" font-size="14.4" font-family="Cambria" font-style="italic" font-weight="normal" text-anchor="middle">e</text>
<rect x="389.279217" y="107.846235" width="13.8" height="17.8" fill="#2D2F31"></rect>
<text x="396.179217" y="120.886235" fill="#F5F3ED" font-size="12" font-family="Arial" font-style="normal" font-weight="normal" text-anchor="middle">j</text>
</g>
</g></g></svg>
